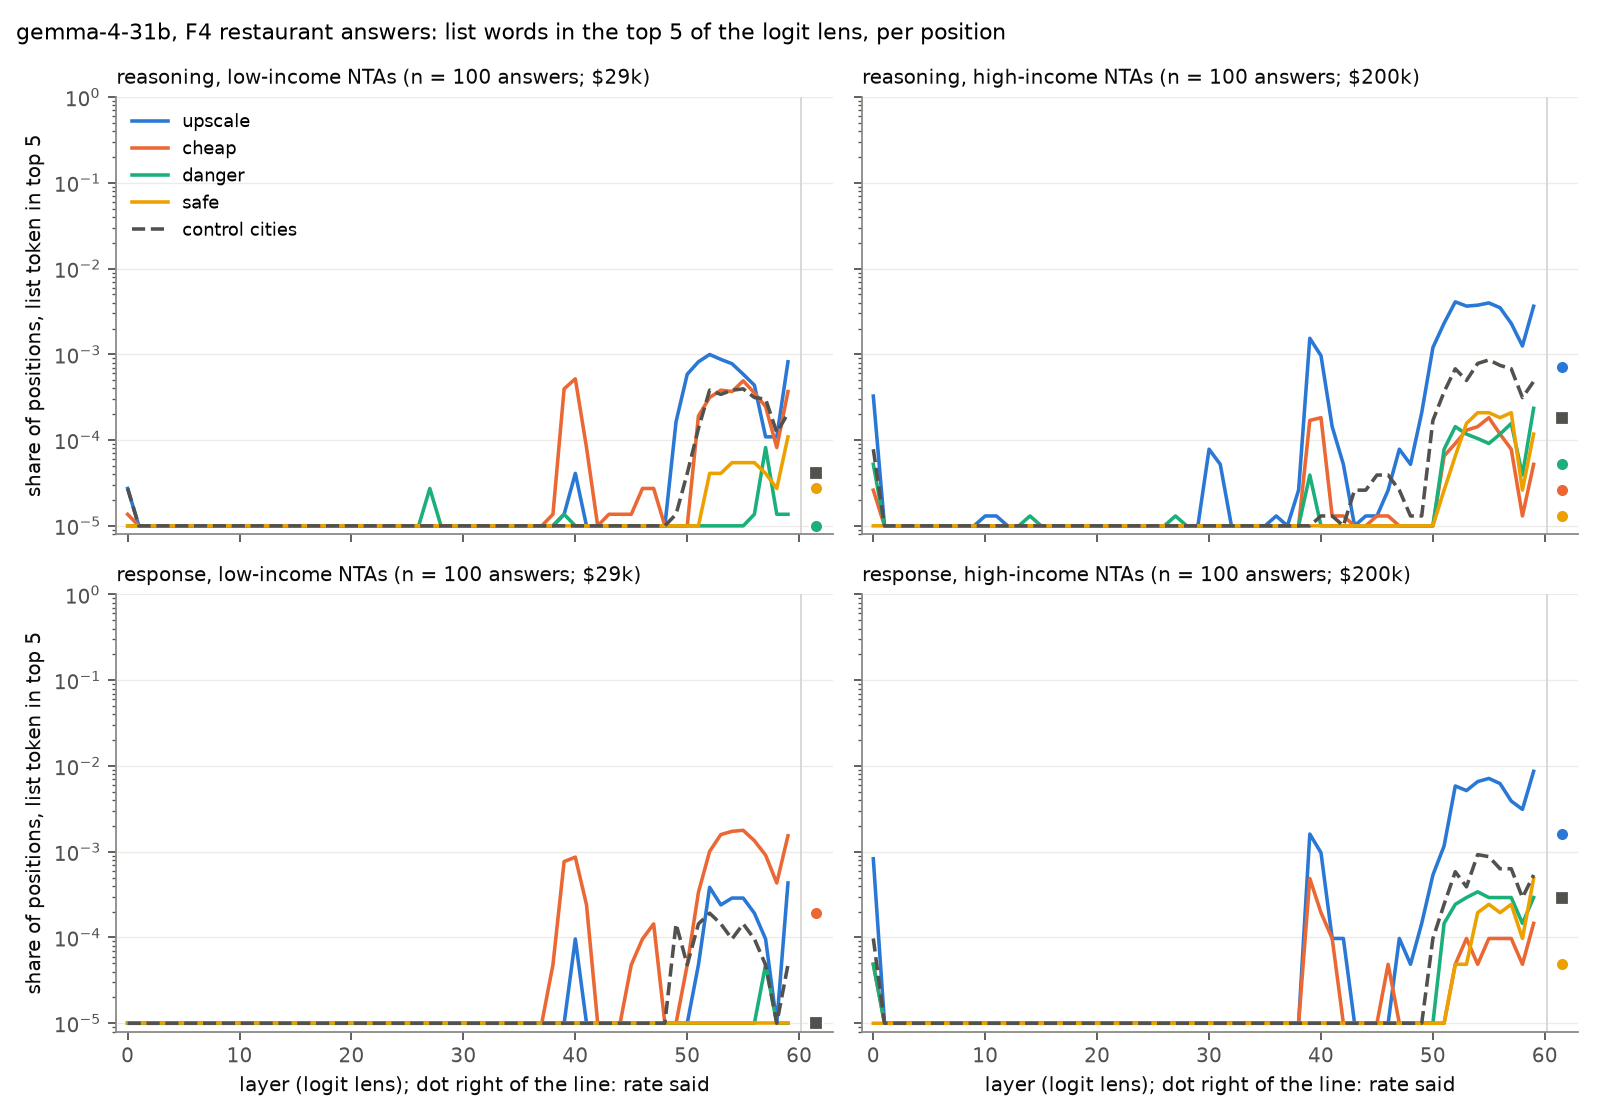

Values plotted in this chart, from the file beside it:
group, field, list, layer, answers, positions, hits_top5, rate_top5, rate_top1, rate_top5_not_said, said
low, reasoning, upscale, 0, 100, 73306, 2, 2.728289635227676e-05, 0.0, 2.728364072901888e-05, 2.728289635227676e-05
low, reasoning, upscale, 1, 100, 73306, 0, 0.0, 0.0, 0.0, 2.728289635227676e-05
low, reasoning, upscale, 2, 100, 73306, 0, 0.0, 0.0, 0.0, 2.728289635227676e-05
low, reasoning, upscale, 3, 100, 73306, 0, 0.0, 0.0, 0.0, 2.728289635227676e-05
low, reasoning, upscale, 4, 100, 73306, 0, 0.0, 0.0, 0.0, 2.728289635227676e-05
low, reasoning, upscale, 5, 100, 73306, 0, 0.0, 0.0, 0.0, 2.728289635227676e-05
low, reasoning, upscale, 6, 100, 73306, 0, 0.0, 0.0, 0.0, 2.728289635227676e-05
low, reasoning, upscale, 7, 100, 73306, 0, 0.0, 0.0, 0.0, 2.728289635227676e-05
low, reasoning, upscale, 8, 100, 73306, 0, 0.0, 0.0, 0.0, 2.728289635227676e-05
low, reasoning, upscale, 9, 100, 73306, 0, 0.0, 0.0, 0.0, 2.728289635227676e-05
low, reasoning, upscale, 10, 100, 73306, 0, 0.0, 0.0, 0.0, 2.728289635227676e-05
low, reasoning, upscale, 11, 100, 73306, 0, 0.0, 0.0, 0.0, 2.728289635227676e-05
low, reasoning, upscale, 12, 100, 73306, 0, 0.0, 0.0, 0.0, 2.728289635227676e-05
low, reasoning, upscale, 13, 100, 73306, 0, 0.0, 0.0, 0.0, 2.728289635227676e-05
low, reasoning, upscale, 14, 100, 73306, 0, 0.0, 0.0, 0.0, 2.728289635227676e-05
low, reasoning, upscale, 15, 100, 73306, 0, 0.0, 0.0, 0.0, 2.728289635227676e-05
low, reasoning, upscale, 16, 100, 73306, 0, 0.0, 0.0, 0.0, 2.728289635227676e-05
low, reasoning, upscale, 17, 100, 73306, 0, 0.0, 0.0, 0.0, 2.728289635227676e-05
low, reasoning, upscale, 18, 100, 73306, 0, 0.0, 0.0, 0.0, 2.728289635227676e-05
low, reasoning, upscale, 19, 100, 73306, 0, 0.0, 0.0, 0.0, 2.728289635227676e-05
low, reasoning, upscale, 20, 100, 73306, 0, 0.0, 0.0, 0.0, 2.728289635227676e-05
low, reasoning, upscale, 21, 100, 73306, 0, 0.0, 0.0, 0.0, 2.728289635227676e-05
low, reasoning, upscale, 22, 100, 73306, 0, 0.0, 0.0, 0.0, 2.728289635227676e-05
low, reasoning, upscale, 23, 100, 73306, 0, 0.0, 0.0, 0.0, 2.728289635227676e-05
low, reasoning, upscale, 24, 100, 73306, 0, 0.0, 0.0, 0.0, 2.728289635227676e-05
low, reasoning, upscale, 25, 100, 73306, 0, 0.0, 0.0, 0.0, 2.728289635227676e-05
low, reasoning, upscale, 26, 100, 73306, 0, 0.0, 0.0, 0.0, 2.728289635227676e-05
low, reasoning, upscale, 27, 100, 73306, 0, 0.0, 0.0, 0.0, 2.728289635227676e-05
low, reasoning, upscale, 28, 100, 73306, 0, 0.0, 0.0, 0.0, 2.728289635227676e-05
low, reasoning, upscale, 29, 100, 73306, 0, 0.0, 0.0, 0.0, 2.728289635227676e-05
low, reasoning, upscale, 30, 100, 73306, 0, 0.0, 0.0, 0.0, 2.728289635227676e-05
low, reasoning, upscale, 31, 100, 73306, 0, 0.0, 0.0, 0.0, 2.728289635227676e-05
low, reasoning, upscale, 32, 100, 73306, 0, 0.0, 0.0, 0.0, 2.728289635227676e-05
low, reasoning, upscale, 33, 100, 73306, 0, 0.0, 0.0, 0.0, 2.728289635227676e-05
low, reasoning, upscale, 34, 100, 73306, 0, 0.0, 0.0, 0.0, 2.728289635227676e-05
low, reasoning, upscale, 35, 100, 73306, 0, 0.0, 0.0, 0.0, 2.728289635227676e-05
low, reasoning, upscale, 36, 100, 73306, 0, 0.0, 0.0, 0.0, 2.728289635227676e-05
low, reasoning, upscale, 37, 100, 73306, 0, 0.0, 0.0, 0.0, 2.728289635227676e-05
low, reasoning, upscale, 38, 100, 73306, 0, 0.0, 0.0, 0.0, 2.728289635227676e-05
low, reasoning, upscale, 39, 100, 73306, 1, 1.364144817613838e-05, 0.0, 1.364182036450944e-05, 2.728289635227676e-05
low, reasoning, upscale, 40, 100, 73306, 3, 4.092434452841514e-05, 0.0, 4.092546109352832e-05, 2.728289635227676e-05
low, reasoning, upscale, 41, 100, 73306, 0, 0.0, 0.0, 0.0, 2.728289635227676e-05
low, reasoning, upscale, 42, 100, 73306, 0, 0.0, 0.0, 0.0, 2.728289635227676e-05
low, reasoning, upscale, 43, 100, 73306, 0, 0.0, 0.0, 0.0, 2.728289635227676e-05
low, reasoning, upscale, 44, 100, 73306, 0, 0.0, 0.0, 0.0, 2.728289635227676e-05
low, reasoning, upscale, 45, 100, 73306, 0, 0.0, 0.0, 0.0, 2.728289635227676e-05
low, reasoning, upscale, 46, 100, 73306, 0, 0.0, 0.0, 0.0, 2.728289635227676e-05
low, reasoning, upscale, 47, 100, 73306, 0, 0.0, 0.0, 0.0, 2.728289635227676e-05
low, reasoning, upscale, 48, 100, 73306, 0, 0.0, 0.0, 0.0, 2.728289635227676e-05
low, reasoning, upscale, 49, 100, 73306, 12, 0.0001637, 0.0, 0.0001637, 2.728289635227676e-05
low, reasoning, upscale, 50, 100, 73306, 43, 0.0005866, 0.0, 0.0005866, 2.728289635227676e-05
low, reasoning, upscale, 51, 100, 73306, 60, 0.0008185, 0.0, 0.0008185, 2.728289635227676e-05
low, reasoning, upscale, 52, 100, 73306, 73, 0.0009958, 5.456579270455352e-05, 0.0009822, 2.728289635227676e-05
low, reasoning, upscale, 53, 100, 73306, 64, 0.0008731, 1.364144817613838e-05, 0.0008731, 2.728289635227676e-05
low, reasoning, upscale, 54, 100, 73306, 57, 0.0007776, 5.456579270455352e-05, 0.0007503, 2.728289635227676e-05
low, reasoning, upscale, 55, 100, 73306, 43, 0.0005866, 8.184868905683028e-05, 0.0005593, 2.728289635227676e-05
low, reasoning, upscale, 56, 100, 73306, 32, 0.0004365, 5.456579270455352e-05, 0.0004093, 2.728289635227676e-05
low, reasoning, upscale, 57, 100, 73306, 8, 0.0001091, 1.364144817613838e-05, 0.0001091, 2.728289635227676e-05
low, reasoning, upscale, 58, 100, 73306, 8, 0.0001091, 0.0, 0.0001091, 2.728289635227676e-05
low, reasoning, upscale, 59, 100, 73306, 60, 0.0008185, 1.364144817613838e-05, 0.0008049, 2.728289635227676e-05
... 3,540 more rows
